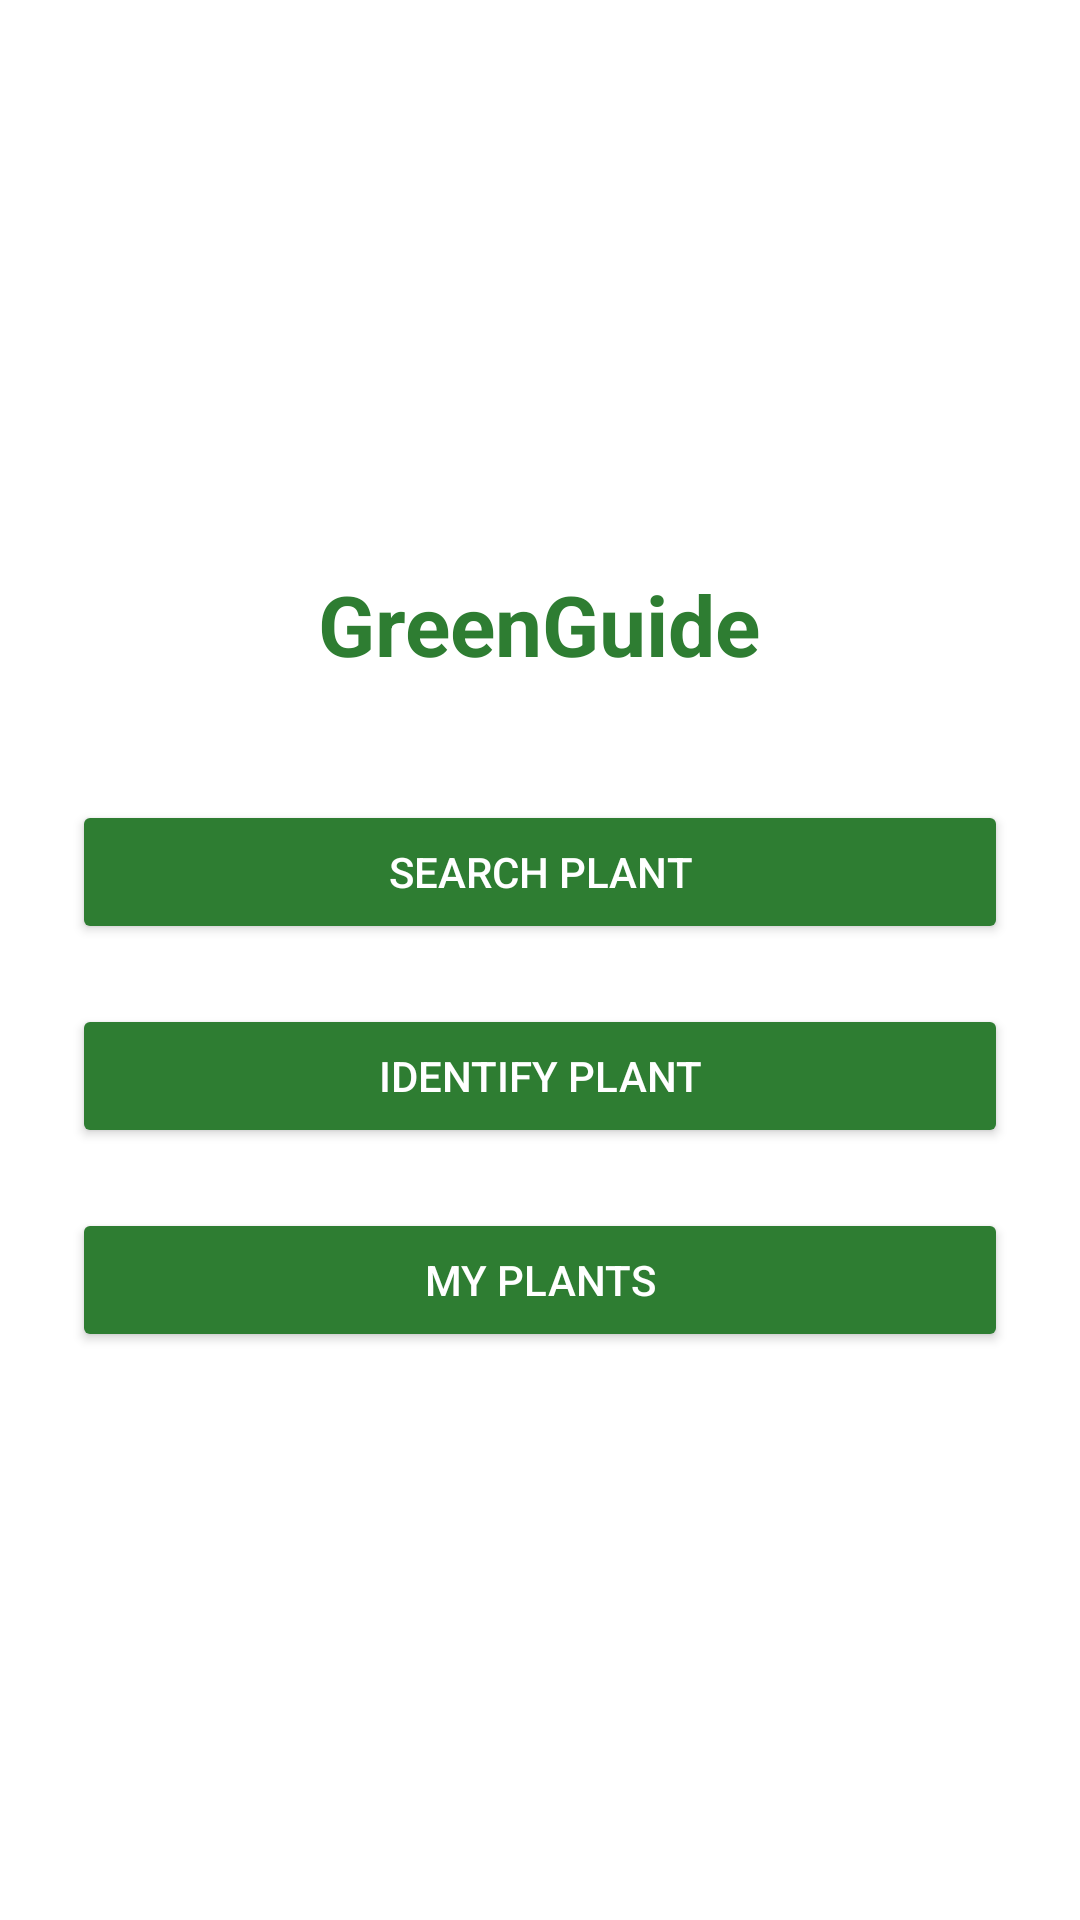

Here is an Android app screen rendered from its layout file. Give the layout XML and the strings, colors and styles it references.
<!-- AndroidManifest.xml: application theme Theme.Greenguide -->
<!-- res/layout/activity_home.xml -->
<LinearLayout xmlns:android="http://schemas.android.com/apk/res/android"
    android:layout_width="match_parent"
    android:layout_height="match_parent"
    android:orientation="vertical"
    android:gravity="center"
    android:padding="24dp"
    android:background="#FFFFFF">

    <TextView
        android:text="GreenGuide"
        android:textSize="28sp"
        android:textStyle="bold"
        android:textColor="#2E7D32"
        android:layout_marginBottom="40dp"
        android:layout_width="wrap_content"
        android:layout_height="wrap_content"/>

    <Button
        android:id="@+id/btnSearch"
        android:text="Search Plant"
        android:backgroundTint="#2E7D32"
        android:textColor="#FFFFFF"
        android:layout_width="match_parent"
        android:layout_height="wrap_content"/>

    <Button
        android:id="@+id/btnCamera"
        android:text="Identify Plant"
        android:backgroundTint="#2E7D32"
        android:textColor="#FFFFFF"
        android:layout_marginTop="20dp"
        android:layout_width="match_parent"
        android:layout_height="wrap_content"/>

    <Button
        android:id="@+id/btnMyPlants"
        android:text="My Plants"
        android:backgroundTint="#2E7D32"
        android:textColor="#FFFFFF"
        android:layout_marginTop="20dp"
        android:layout_width="match_parent"
        android:layout_height="wrap_content"/>

</LinearLayout>
<!-- resources referenced by this layout -->
<resources>
  <style name="Theme.Greenguide" parent="android:Theme.Material.Light.NoActionBar" />
</resources>
